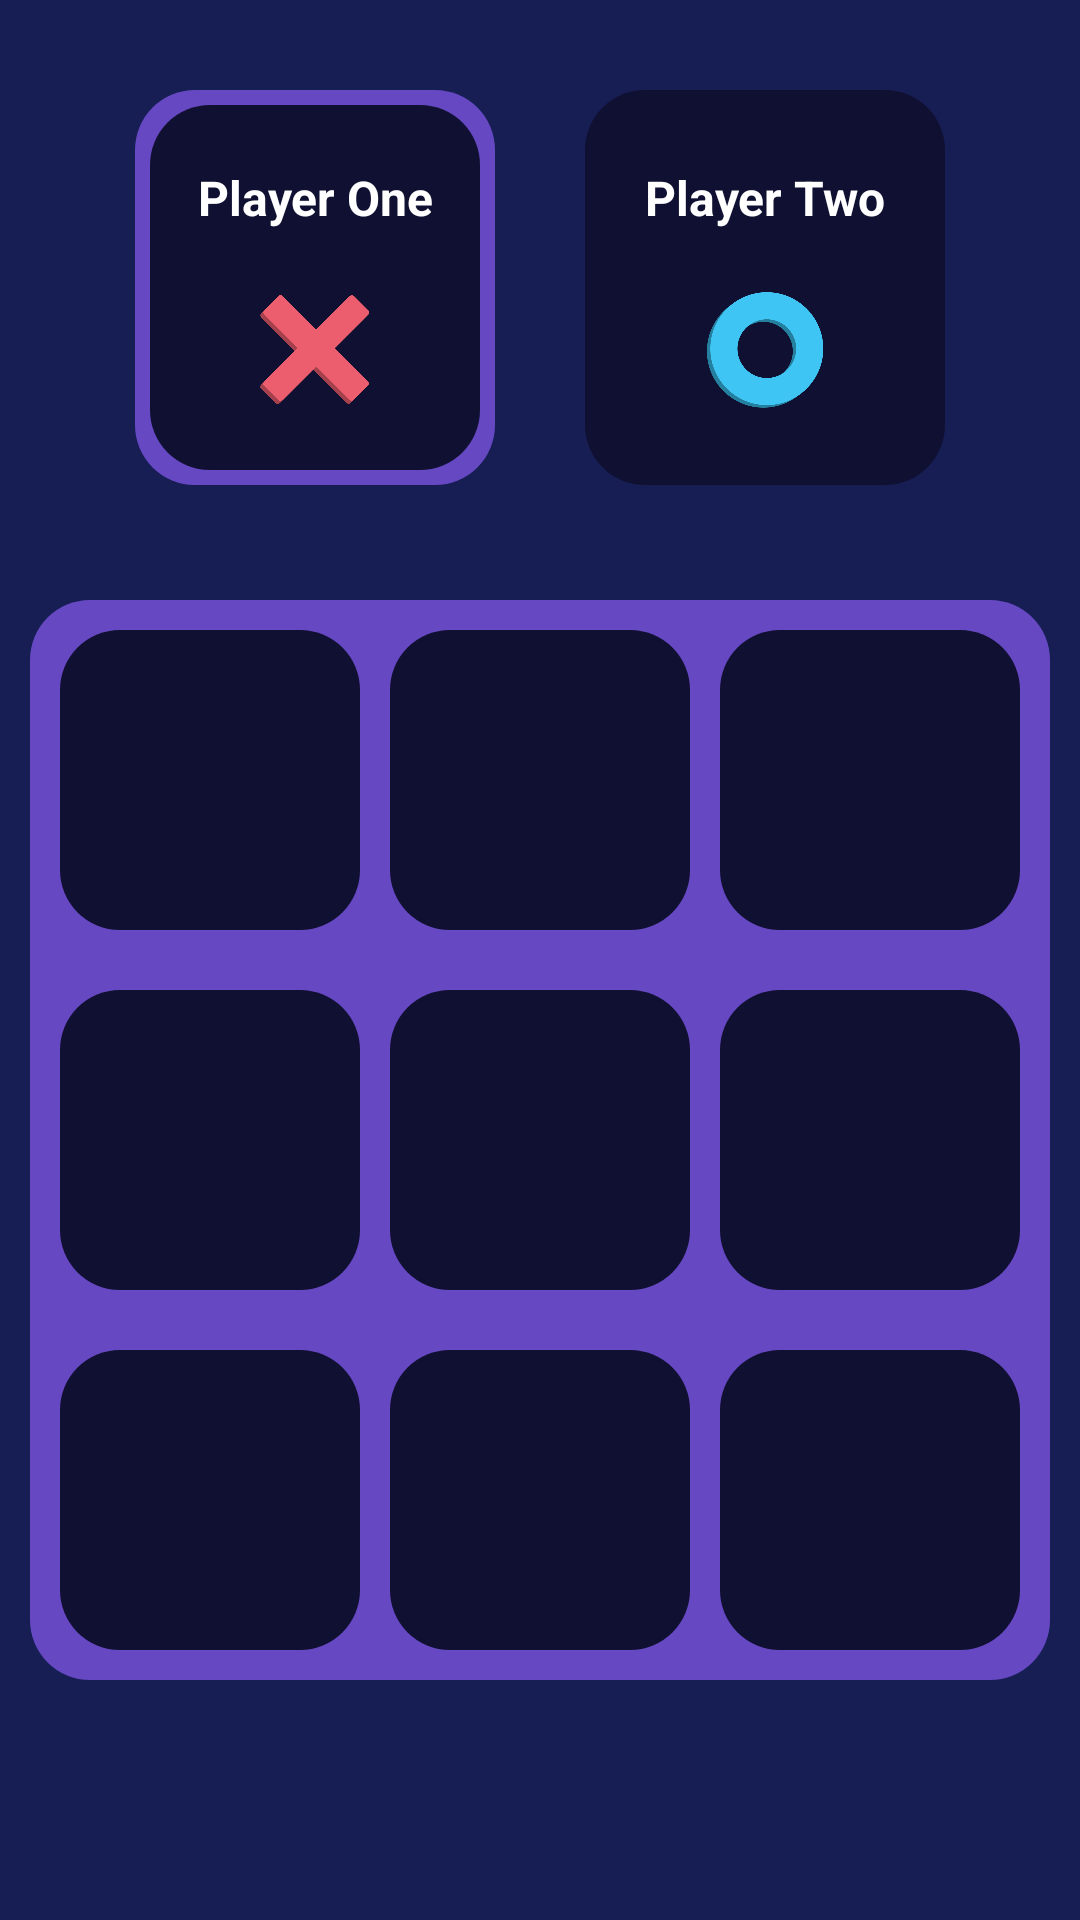

Reconstruct the res/layout file that produces this screen, plus the resources it refers to.
<!-- AndroidManifest.xml: application theme Theme.Toctactoeapp -->
<!-- res/layout/activity_main.xml -->
<?xml version="1.0" encoding="utf-8"?>
<RelativeLayout
    xmlns:android="http://schemas.android.com/apk/res/android"
    xmlns:tools="http://schemas.android.com/tools"
    android:layout_width="match_parent"
    android:layout_height="match_parent"
    android:background="#161E54"
    tools:context=".MainActivity">

    <LinearLayout
        android:id="@+id/container"
        android:layout_width="match_parent"
        android:layout_height="wrap_content"
        android:gravity="center"
        android:orientation="horizontal"
        android:paddingTop="30dp">

        <LinearLayout
            android:id="@+id/player1_corners"
            android:layout_width="120dp"
            android:layout_height="wrap_content"
            android:background="@drawable/round_back_purple"
            android:padding="5dp">
            <LinearLayout
                android:layout_width="match_parent"
                android:layout_height="match_parent"
                android:background="@drawable/round_back_blue_border"
                android:gravity="center"
                android:orientation="vertical">

                <TextView
                    android:id="@+id/playerone"
                    android:layout_width="match_parent"
                    android:layout_height="wrap_content"
                    android:layout_marginTop="20dp"
                    android:gravity="center"
                    android:text="Player One"
                    android:textColor="#FFFFFF"
                    android:textSize="16sp"
                    android:textStyle="bold" />

                <ImageView
                    android:layout_width="40dp"
                    android:layout_height="40dp"
                    android:layout_gravity="center"
                    android:layout_marginTop="20dp"
                    android:layout_marginBottom="20dp"
                    android:src="@drawable/x" />
            </LinearLayout>
        </LinearLayout>

        <LinearLayout
            android:id="@+id/player2_corners"
            android:layout_width="120dp"
            android:layout_height="wrap_content"
            android:layout_marginStart="30dp"
            android:layout_marginLeft="30dp"
            android:background="@drawable/round_back_blue_border"
            android:padding="5dp">
            <LinearLayout
                android:layout_width="match_parent"
                android:layout_height="match_parent"
                android:background="@drawable/round_back_blue_border"
                android:gravity="center"
                android:orientation="vertical">

                <TextView
                    android:id="@+id/playertwo"
                    android:layout_width="match_parent"
                    android:layout_height="wrap_content"
                    android:layout_marginTop="20dp"
                    android:gravity="center"
                    android:text="Player Two"
                    android:textColor="#FFFFFF"
                    android:textSize="16sp"
                    android:textStyle="bold" />

                <ImageView
                    android:layout_width="40dp"
                    android:layout_height="40dp"
                    android:layout_gravity="center"
                    android:layout_marginTop="20dp"
                    android:layout_marginBottom="20dp"
                    android:src="@drawable/o" />
            </LinearLayout>
        </LinearLayout>

    </LinearLayout>

    <LinearLayout
        android:layout_width="match_parent"
        android:layout_height="wrap_content"
        android:layout_alignParentBottom="true"
        android:layout_marginStart="10dp"
        android:layout_marginLeft="10dp"
        android:layout_marginEnd="10dp"
        android:layout_marginRight="10dp"
        android:layout_marginBottom="80dp"
        android:orientation="vertical"
        android:background="@drawable/round_back_purple"
        android:gravity="center">

        <LinearLayout
            android:layout_width="match_parent"
            android:layout_height="0dp"
            android:gravity="center"
            android:layout_weight="1"
            android:orientation="horizontal"
            android:padding="10dp">


            <ImageView
                android:id="@+id/image1"
                android:layout_width="0dp"
                android:layout_height="wrap_content"
                android:layout_marginEnd="5dp"
                android:layout_marginRight="5dp"
                android:layout_weight="1"
                android:adjustViewBounds="true"
                android:background="@drawable/round_back_blue_border"
                android:padding="20dp"
                android:src="@drawable/transparent"
                tools:ignore="NestedWeights" />

            <ImageView
                android:id="@+id/image2"
                android:layout_width="0dp"
                android:layout_height="wrap_content"
                android:layout_marginStart="5dp"
                android:layout_marginLeft="10dp"
                android:layout_marginEnd="5dp"
                android:layout_marginRight="5dp"
                android:layout_weight="1"
                android:adjustViewBounds="true"
                android:background="@drawable/round_back_blue_border"
                android:padding="20dp"
                android:src="@drawable/transparent"
                tools:ignore="NestedWeights,ImageContrastCheck" />

            <ImageView
                android:id="@+id/image3"
                android:layout_width="0dp"
                android:layout_height="wrap_content"
                android:layout_marginStart="5dp"
                android:layout_marginLeft="10dp"
                android:layout_weight="1"
                android:adjustViewBounds="true"
                android:background="@drawable/round_back_blue_border"
                android:padding="20dp"
                android:src="@drawable/transparent"
                tools:ignore="NestedWeights" />

        </LinearLayout>

        <LinearLayout
            android:layout_width="match_parent"
            android:layout_height="0dp"
            android:gravity="center"
            android:layout_weight="1"
            android:orientation="horizontal"
            android:padding="10dp">

            <ImageView
                android:id="@+id/image4"
                android:layout_width="0dp"
                android:layout_height="wrap_content"
                android:layout_marginEnd="5dp"
                android:layout_marginRight="5dp"
                android:layout_weight="1"
                android:adjustViewBounds="true"
                android:background="@drawable/round_back_blue_border"
                android:padding="20dp"
                android:src="@drawable/transparent"
                tools:ignore="NestedWeights" />

            <ImageView
                android:id="@+id/image5"
                android:layout_width="0dp"
                android:layout_height="wrap_content"
                android:layout_marginStart="5dp"
                android:layout_marginLeft="10dp"
                android:layout_marginEnd="5dp"
                android:layout_marginRight="5dp"
                android:layout_weight="1"
                android:adjustViewBounds="true"
                android:background="@drawable/round_back_blue_border"
                android:padding="20dp"
                android:src="@drawable/transparent"
                tools:ignore="NestedWeights" />

            <ImageView
                android:id="@+id/image6"
                android:layout_width="0dp"
                android:layout_height="wrap_content"
                android:layout_marginStart="5dp"
                android:layout_marginLeft="10dp"
                android:layout_weight="1"
                android:adjustViewBounds="true"
                android:background="@drawable/round_back_blue_border"
                android:padding="20dp"
                android:src="@drawable/transparent"
                tools:ignore="NestedWeights" />



        </LinearLayout>

        <LinearLayout
            android:layout_width="match_parent"
            android:layout_height="0dp"
            android:gravity="center"
            android:layout_weight="1"
            android:orientation="horizontal"
            android:padding="10dp">

            <ImageView
                android:id="@+id/image7"
                android:layout_width="0dp"
                android:layout_height="wrap_content"
                android:layout_marginEnd="5dp"
                android:layout_marginRight="5dp"
                android:layout_weight="1"
                android:adjustViewBounds="true"
                android:background="@drawable/round_back_blue_border"
                android:padding="20dp"
                android:src="@drawable/transparent"
                tools:ignore="NestedWeights" />

            <ImageView
                android:id="@+id/image8"
                android:layout_width="0dp"
                android:layout_height="wrap_content"
                android:layout_marginStart="5dp"
                android:layout_marginLeft="10dp"
                android:layout_marginEnd="5dp"
                android:layout_marginRight="5dp"
                android:layout_weight="1"
                android:adjustViewBounds="true"
                android:background="@drawable/round_back_blue_border"
                android:padding="20dp"
                android:src="@drawable/transparent"
                tools:ignore="NestedWeights" />

            <ImageView
                android:id="@+id/image9"
                android:layout_width="0dp"
                android:layout_height="wrap_content"
                android:layout_marginStart="5dp"
                android:layout_marginLeft="10dp"
                android:layout_weight="1"
                android:adjustViewBounds="true"
                android:background="@drawable/round_back_blue_border"
                android:padding="20dp"
                android:src="@drawable/transparent"
                tools:ignore="NestedWeights" />


        </LinearLayout>

    </LinearLayout>



</RelativeLayout>
<!-- resources referenced by this layout -->
<resources>
  <!-- drawable o: png bitmap (drawable, 34134 bytes) -->
  <!-- drawable round_back_blue_border (drawable) -->
  <?xml version="1.0" encoding="utf-8"?>
  <shape xmlns:android="http://schemas.android.com/apk/res/android"
      android:shape="rectangle">
  
      <corners android:radius="20dp"/>
      <solid android:color="@color/dark_blue"/>
      <Stroke android:color="@color/white"
          android:width="1dp"/>
  
  </shape>
  <!-- drawable round_back_purple (drawable) -->
  <?xml version="1.0" encoding="utf-8"?>
  <shape xmlns:android="http://schemas.android.com/apk/res/android"
      android:shape="rectangle">
  
      <corners android:radius="20dp"/>
      <solid android:color="@color/purple"/>
      <Stroke android:color="@color/white"
          android:width="1dp"/>
  
  </shape>
  <!-- drawable transparent: png bitmap (drawable, 184 bytes) -->
  <!-- drawable x: png bitmap (drawable, 12721 bytes) -->
  <style name="Theme.Toctactoeapp" parent="Theme.MaterialComponents.DayNight.DarkActionBar">
          
          <item name="colorPrimary">@color/purple_500</item>
          <item name="colorPrimaryVariant">@color/purple_700</item>
          <item name="colorOnPrimary">@color/white</item>
          
          <item name="colorSecondary">@color/teal_200</item>
          <item name="colorSecondaryVariant">@color/teal_700</item>
          <item name="colorOnSecondary">@color/black</item>
          
          <item name="android:statusBarColor" tools:targetApi="l">?attr/colorPrimaryVariant</item>
          
      </style>
  <color name="dark_blue">#101132</color>
  <color name="white">#FFFFFFFF</color>
  <color name="purple">#6648C3</color>
  <color name="purple_500">#FF6200EE</color>
  <color name="purple_700">#FF3700B3</color>
  <color name="teal_200">#FF03DAC5</color>
  <color name="teal_700">#FF018786</color>
  <color name="black">#FF000000</color>
</resources>
